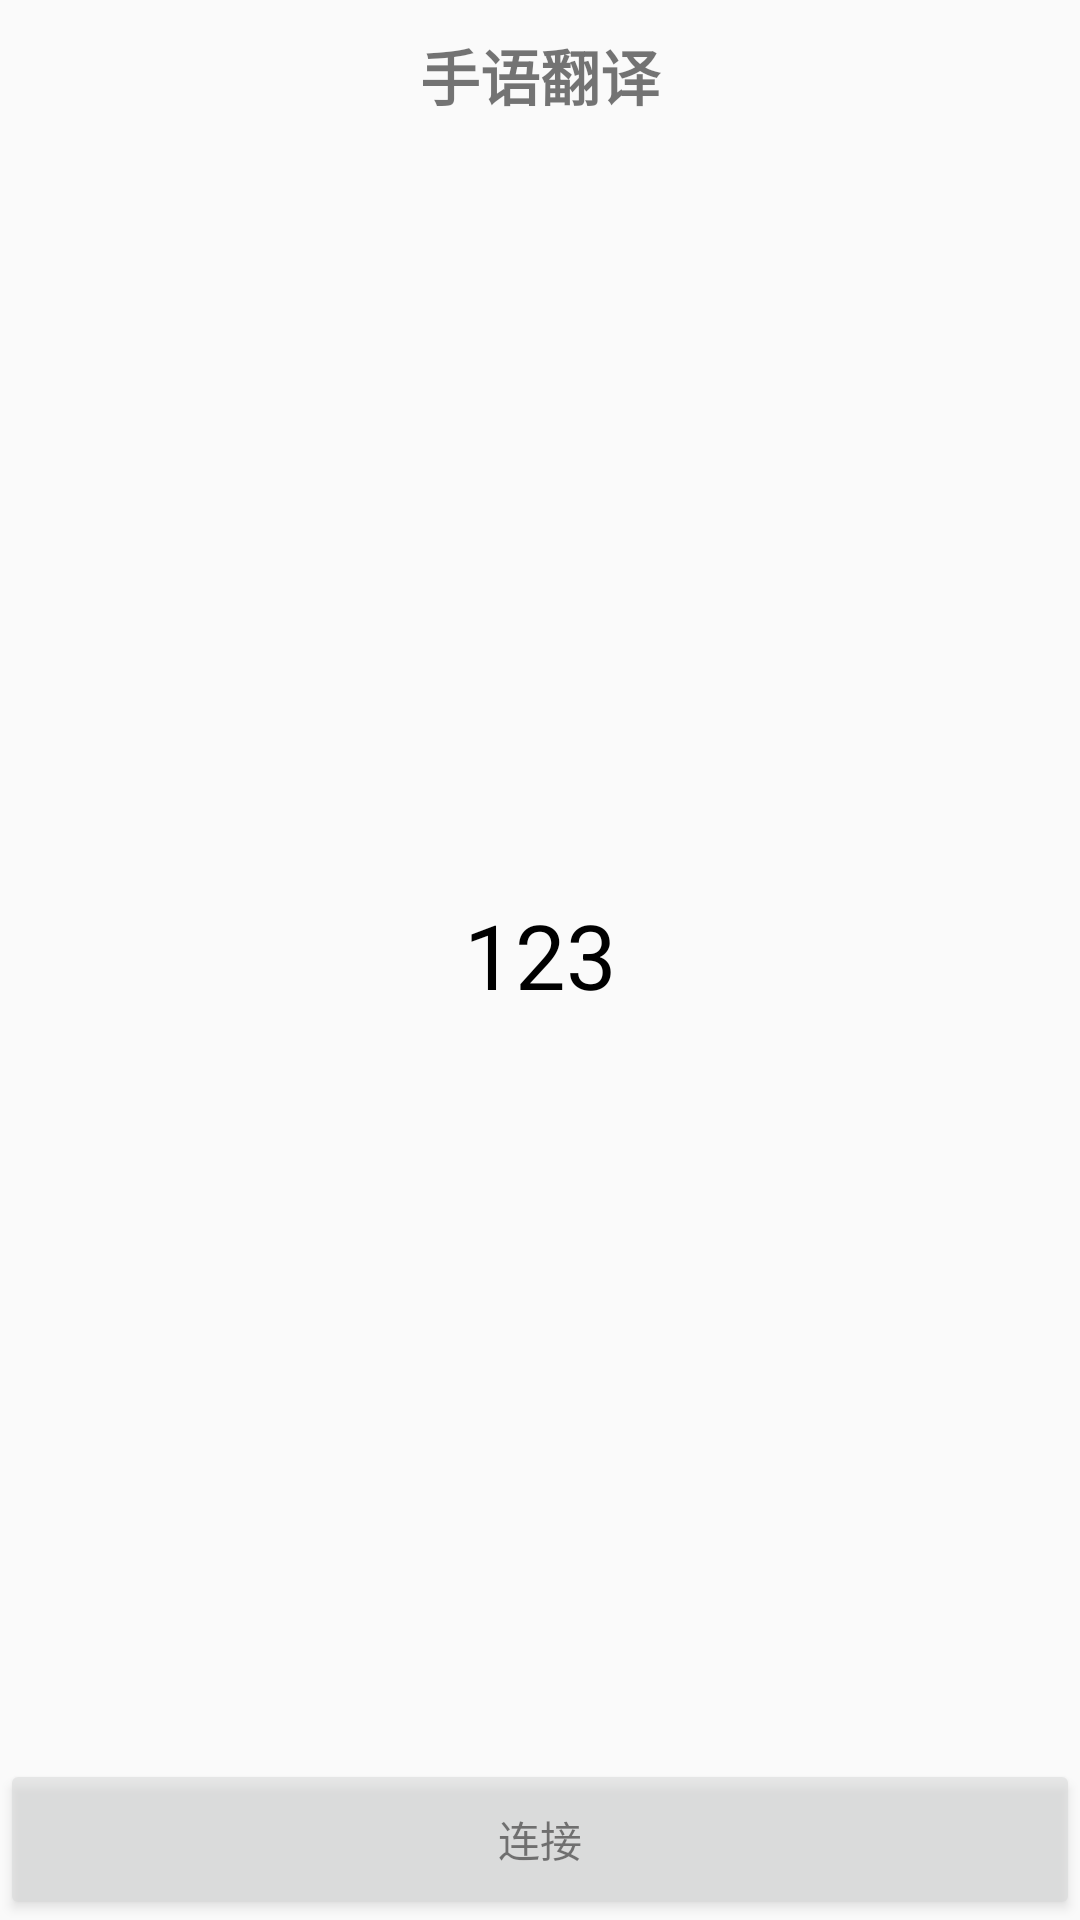

Android layout source for this screen:
<!-- AndroidManifest.xml: application theme TranslucentTheme -->
<!-- res/layout/activity_signtra.xml -->
<?xml version="1.0" encoding="utf-8"?>
<LinearLayout xmlns:android="http://schemas.android.com/apk/res/android"
    xmlns:app="http://schemas.android.com/apk/res-auto"
    xmlns:tools="http://schemas.android.com/tools"
    android:layout_width="match_parent"
    android:layout_height="match_parent"
    tools:context=".activity.SigntraActivity"
    android:orientation="vertical">

    <RelativeLayout
        android:layout_width="match_parent"
        android:layout_height="wrap_content">
        <ImageView
            android:layout_width="wrap_content"
            android:layout_height="wrap_content"
            android:src="@drawable/baseline_arrow_back_24"
            android:id="@+id/backhome1"
            android:layout_centerVertical="true"/>
        <TextView
            android:layout_width="match_parent"
            android:layout_height="50dp"
            android:text="手语翻译"
            android:id="@+id/title1"
            android:gravity="center"
            android:textSize="20sp"
            android:textStyle="bold"/>
        
    </RelativeLayout>

    <LinearLayout
        android:layout_width="match_parent"
        android:layout_height="match_parent"
        android:orientation="vertical"
        android:focusable="true"
        android:focusableInTouchMode="true">

        
        

            <TextView
                android:layout_weight="10"
                android:id="@+id/in"
                android:layout_width="match_parent"
                android:layout_height="0dp"
                android:textSize="30sp"
                android:text="123"
                android:gravity="center"
                android:textColor="@android:color/black" />

        <Button
            android:id="@+id/connectButton"
            android:layout_width="match_parent"
            android:layout_height="0dp"
            android:layout_weight="1"
            android:alpha="0.5"
            android:text="连接"
            android:textColor="@color/black"/>
    </LinearLayout>

</LinearLayout>
<!-- resources referenced by this layout -->
<resources>
  <color name="black">#FF000000</color>
  <style name="TranslucentTheme" parent="Theme.AppCompat.Light.NoActionBar">
          <item name="android:windowTranslucentStatus">true</item>
          <item name="android:windowTranslucentNavigation">false</item>
          
          <item name="android:statusBarColor">@android:color/transparent</item>
          <item name="android:windowFullscreen">true</item>
      </style>
</resources>
